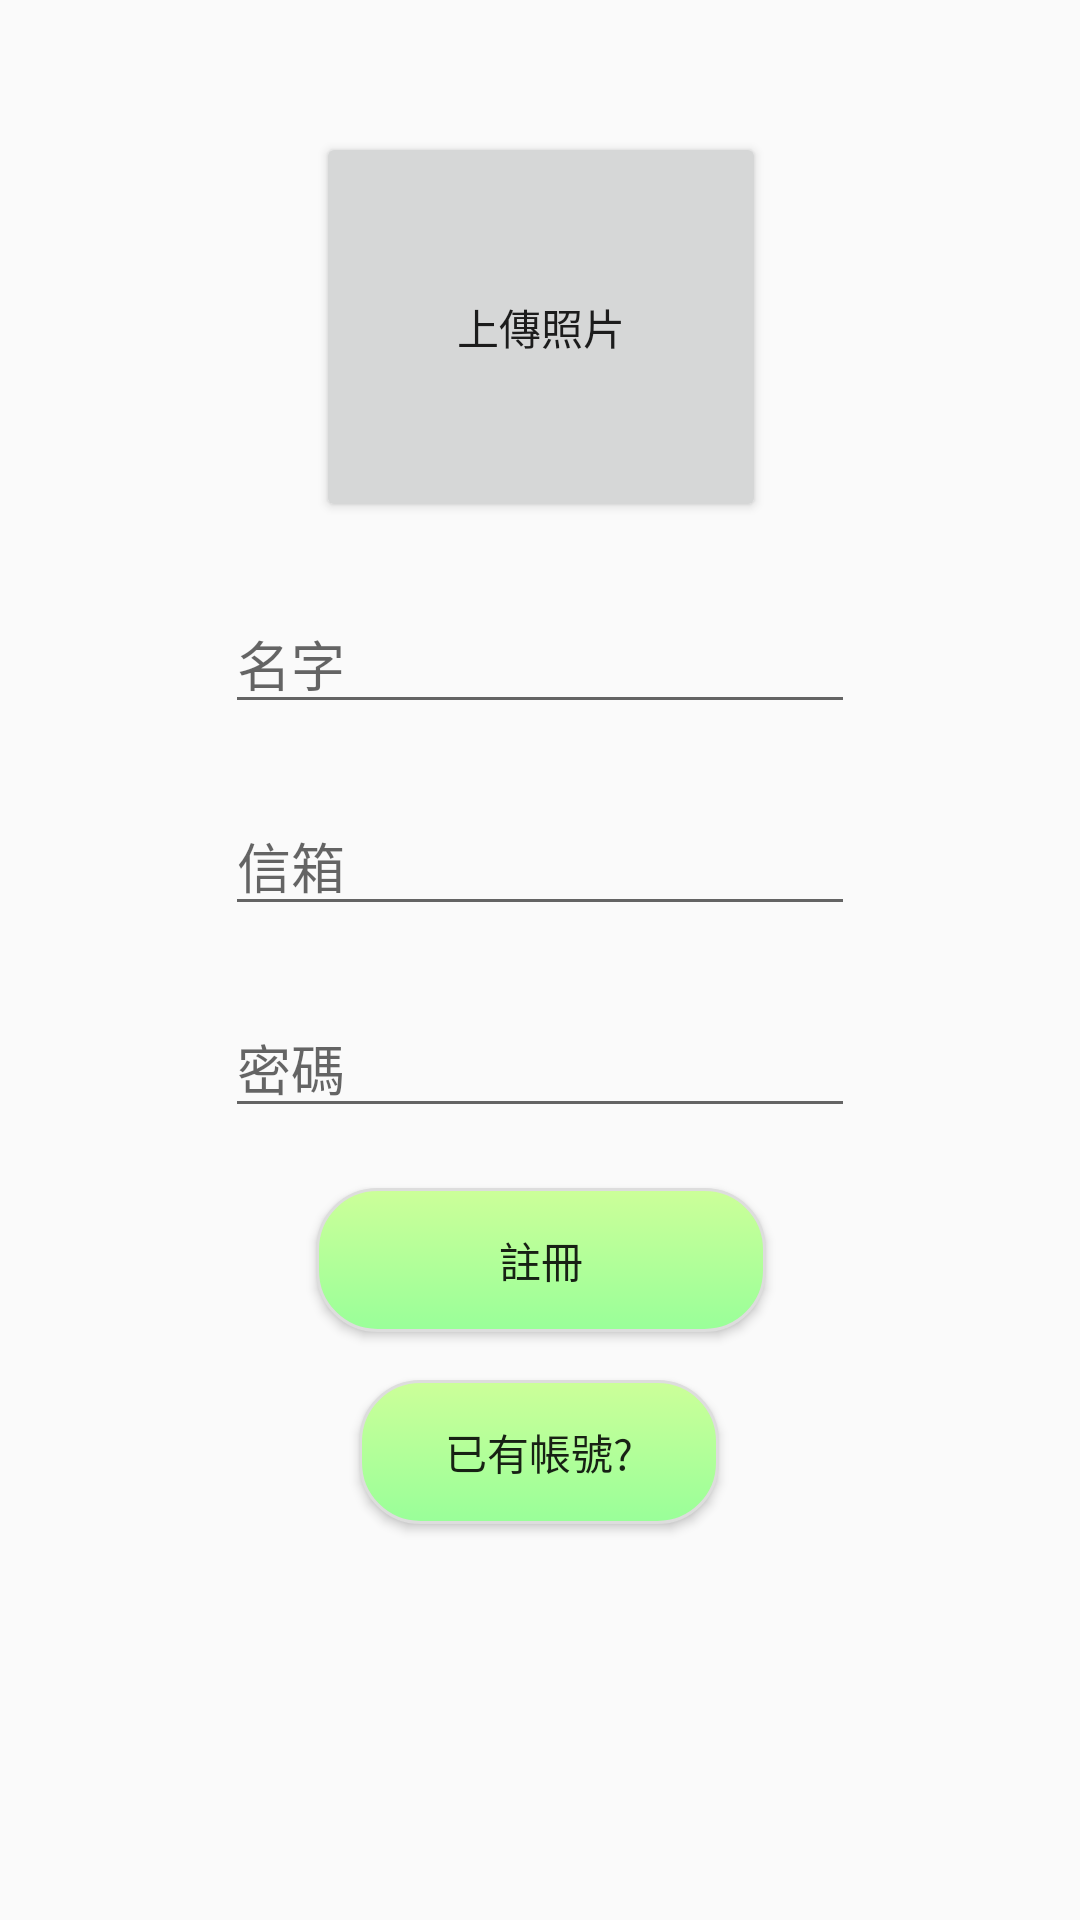

Write the Android layout XML for this screen, with the resource values it uses.
<!-- AndroidManifest.xml: application theme AppTheme.NoActionBar -->
<!-- res/layout/activity_main.xml -->
<?xml version="1.0" encoding="utf-8"?>
<androidx.constraintlayout.widget.ConstraintLayout xmlns:android="http://schemas.android.com/apk/res/android"
    xmlns:app="http://schemas.android.com/apk/res-auto"
    xmlns:tools="http://schemas.android.com/tools"
    android:layout_width="match_parent"
    android:layout_height="match_parent"
    tools:context=".register">

    <ScrollView
        android:layout_width="match_parent"
        android:layout_height="match_parent"
        app:layout_constraintBottom_toBottomOf="parent"
        app:layout_constraintEnd_toEndOf="parent"
        app:layout_constraintStart_toStartOf="parent"
        app:layout_constraintTop_toTopOf="parent">

        <androidx.constraintlayout.widget.ConstraintLayout
            android:layout_width="match_parent"
            android:layout_height="match_parent"
            android:minHeight="600dp">

            <Button
                android:id="@+id/select_picture"
                android:layout_width="150dp"
                android:layout_height="130dp"
                android:layout_marginTop="44dp"
                android:text="上傳照片"
                app:layout_constraintEnd_toEndOf="parent"
                app:layout_constraintHorizontal_bias="0.501"
                app:layout_constraintStart_toStartOf="parent"
                app:layout_constraintTop_toTopOf="parent" />

            <ImageView
                android:id="@+id/select_photo_after"
                android:layout_width="150dp"
                android:layout_height="130dp"
                android:layout_marginTop="44dp"
                app:layout_constraintEnd_toEndOf="parent"
                app:layout_constraintHorizontal_bias="0.501"
                app:layout_constraintStart_toStartOf="parent"
                app:layout_constraintTop_toTopOf="parent"
                tools:src="@tools:sample/avatars" />

            <EditText
                android:id="@+id/register_name"
                android:layout_width="wrap_content"
                android:layout_height="wrap_content"
                android:layout_marginTop="24dp"
                android:ems="10"
                android:hint="名字"
                android:inputType="textPersonName"
                app:layout_constraintEnd_toEndOf="parent"
                app:layout_constraintStart_toStartOf="parent"
                app:layout_constraintTop_toBottomOf="@+id/select_picture" />

            <EditText
                android:id="@+id/register_mail"
                android:layout_width="wrap_content"
                android:layout_height="wrap_content"
                android:layout_marginTop="24dp"
                android:ems="10"
                android:hint="信箱"
                android:inputType="textEmailAddress"
                app:layout_constraintEnd_toEndOf="parent"
                app:layout_constraintStart_toStartOf="parent"
                app:layout_constraintTop_toBottomOf="@+id/register_name" />

            <Button
                android:id="@+id/register_button"
                android:layout_width="150dp"
                android:layout_height="wrap_content"
                android:layout_marginTop="20dp"
                android:background="@drawable/btn_style"
                android:text="註冊"
                app:layout_constraintEnd_toEndOf="parent"
                app:layout_constraintHorizontal_bias="0.501"
                app:layout_constraintStart_toStartOf="parent"
                app:layout_constraintTop_toBottomOf="@+id/register_password" />

            <EditText
                android:id="@+id/register_password"
                android:layout_width="wrap_content"
                android:layout_height="wrap_content"
                android:layout_marginTop="24dp"
                android:ems="10"
                android:hint="密碼"
                android:inputType="textPassword"
                app:layout_constraintEnd_toEndOf="parent"
                app:layout_constraintStart_toStartOf="parent"
                app:layout_constraintTop_toBottomOf="@+id/register_mail" />

            <Button
                android:id="@+id/login_button"
                android:layout_width="120dp"
                android:layout_height="wrap_content"
                android:layout_marginTop="16dp"
                android:background="@drawable/btn_style"
                android:text="已有帳號?"
                app:layout_constraintEnd_toEndOf="parent"
                app:layout_constraintHorizontal_bias="0.498"
                app:layout_constraintStart_toStartOf="parent"
                app:layout_constraintTop_toBottomOf="@+id/register_button" />
        </androidx.constraintlayout.widget.ConstraintLayout>
    </ScrollView>

</androidx.constraintlayout.widget.ConstraintLayout>
<!-- resources referenced by this layout -->
<resources>
  <!-- drawable btn_style (drawable) -->
  <?xml version="1.0" encoding="utf-8"?>
  <selector xmlns:android="http://schemas.android.com/apk/res/android">
  
      
      <item android:state_pressed="true">
          
          <shape android:shape="rectangle">
              
              <corners android:radius="20dip" />
              
              <stroke android:width="1dip" android:color="#DDDDDD" />
              
              <gradient android:angle="-90" android:startColor="#77FFCC" android:endColor="#33FFAA"  />
          </shape>
      </item>
  
      
      <item android:color="@android:color/black">
          <shape android:shape="rectangle"  >
              <corners android:radius="20dip" />
              <stroke android:width="1dip" android:color="#DDDDDD" />
              <gradient android:angle="-90" android:startColor="#CCFF99" android:endColor="#99FF99"  />
          </shape>
      </item>
  
  </selector>
  <style name="AppTheme.NoActionBar" parent="AppTheme">
          <item name="windowNoTitle">true</item>
          <item name="windowActionBar">false</item>
          <item name="android:windowFullscreen">false</item>
      </style>
  <style name="AppTheme" parent="Theme.AppCompat.Light.DarkActionBar">
          
          <item name="colorPrimary">@color/colorPrimary</item>
          <item name="colorPrimaryDark">@color/colorPrimaryDark</item>
          <item name="colorAccent">@color/colorAccent</item>
      </style>
  <!-- not gathered from this repository: default colours our renderer supplied (Android Studio template values) -->
  <color name="colorPrimary">#FF6200EE</color>
  <color name="colorPrimaryDark">#FF3700B3</color>
  <color name="colorAccent">#FF03DAC5</color>
</resources>
